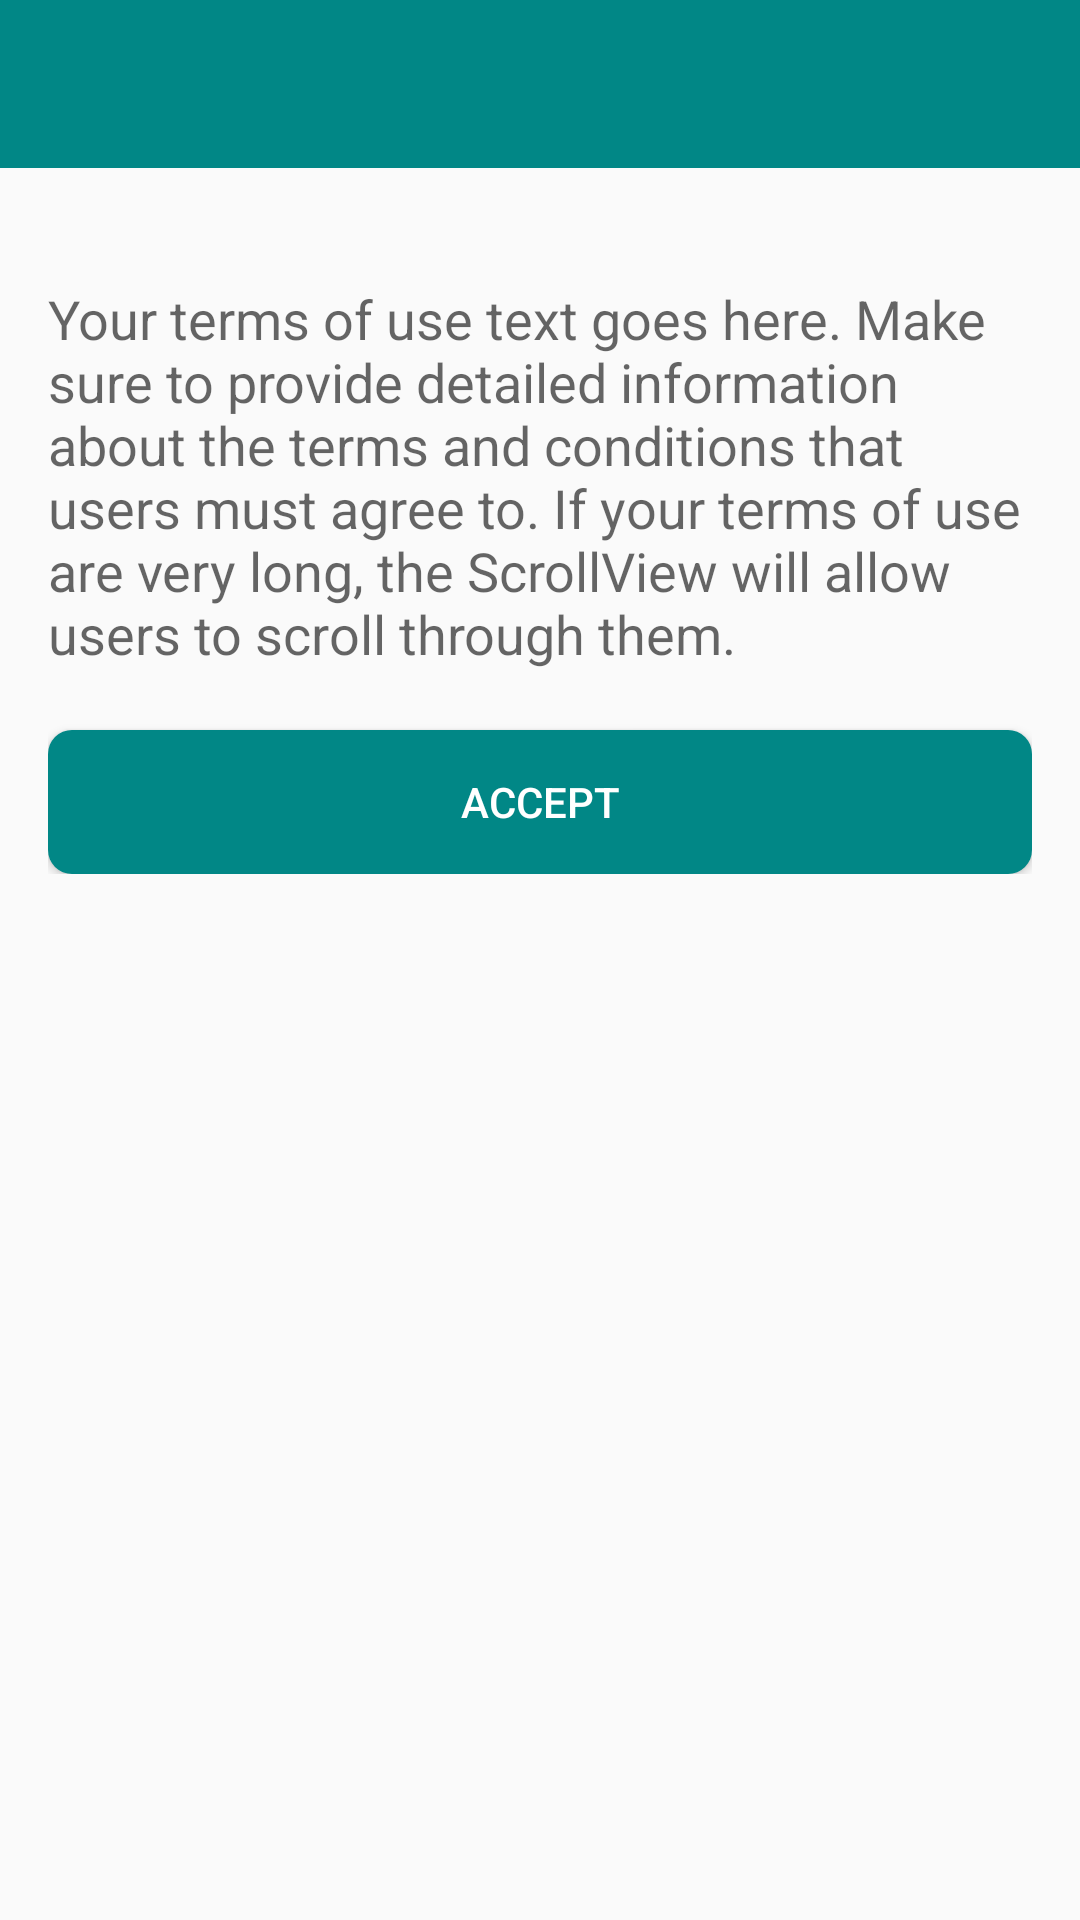

Produce the Android XML layout that renders to this screen, including the resource entries it uses.
<!-- AndroidManifest.xml: activity theme AppTheme -->
<!-- res/layout/activity_terms_of_use.xml -->
<?xml version="1.0" encoding="utf-8"?>
<LinearLayout xmlns:android="http://schemas.android.com/apk/res/android"
    xmlns:app="http://schemas.android.com/apk/res-auto"
    xmlns:tools="http://schemas.android.com/tools"
    android:layout_width="match_parent"
    android:layout_height="match_parent"
    android:orientation="vertical"
    tools:context=".activities.TermsOfUseActivity">

    <com.google.android.material.appbar.AppBarLayout
        android:layout_width="match_parent"
        android:layout_height="wrap_content"
        android:theme="@style/AppTheme.AppBarOverlay">

        <androidx.appcompat.widget.Toolbar
            android:id="@+id/toolbar_terms_of_use"
            android:layout_width="match_parent"
            android:layout_height="?attr/actionBarSize"
            android:background="@color/colorAccent"
            app:popupTheme="@style/AppTheme.AppBarOverlay"/>

    </com.google.android.material.appbar.AppBarLayout>

    
    <LinearLayout
        android:layout_width="match_parent"
        android:layout_height="wrap_content"
        android:orientation="vertical"
        android:paddingStart="16dp"
        android:paddingEnd="16dp"
        android:gravity="bottom"
        android:layout_marginTop="20dp">

        <ScrollView
            android:layout_width="match_parent"
            android:layout_height="0dp"
            android:layout_marginTop="18dp"
            android:layout_weight="1">

            <TextView
                android:id="@+id/terms_of_use_text"
                android:layout_width="match_parent"
                android:layout_height="wrap_content"
                android:text="Your terms of use text goes here. Make sure to provide detailed information about the terms and conditions that users must agree to. If your terms of use are very long, the ScrollView will allow users to scroll through them."
                android:textAppearance="?android:attr/textAppearanceMedium" />
        </ScrollView>

        <Button
            android:id="@+id/accept_button"
            android:layout_width="match_parent"
            android:layout_height="wrap_content"
            android:text="Accept"
            android:background="@drawable/custom_material_button"
            android:foreground="?attr/selectableItemBackground"
            android:textColor="@color/white"
            android:layout_marginTop="20dp"
            android:onClick="onAcceptClick"/>

    </LinearLayout>

</LinearLayout>
<!-- resources referenced by this layout -->
<resources>
  <color name="colorAccent">#FF018786</color>
  <color name="white">#FFFFFFFF</color>
  <!-- drawable custom_material_button (drawable) -->
  <?xml version="1.0" encoding="utf-8"?>
  <shape xmlns:android="http://schemas.android.com/apk/res/android">
      <solid android:color="@color/teal_700" /> 
      <corners android:radius="8dp" /> 
  </shape>
  <style name="AppTheme.AppBarOverlay" parent="ThemeOverlay.AppCompat.Dark.ActionBar" />
  <style name="AppTheme" parent="Theme.AppCompat.Light.NoActionBar">
          <item name="windowNoTitle">true</item>
          <item name="windowActionBar">false</item>
      </style>
  <color name="teal_700">#FF018786</color>
</resources>
